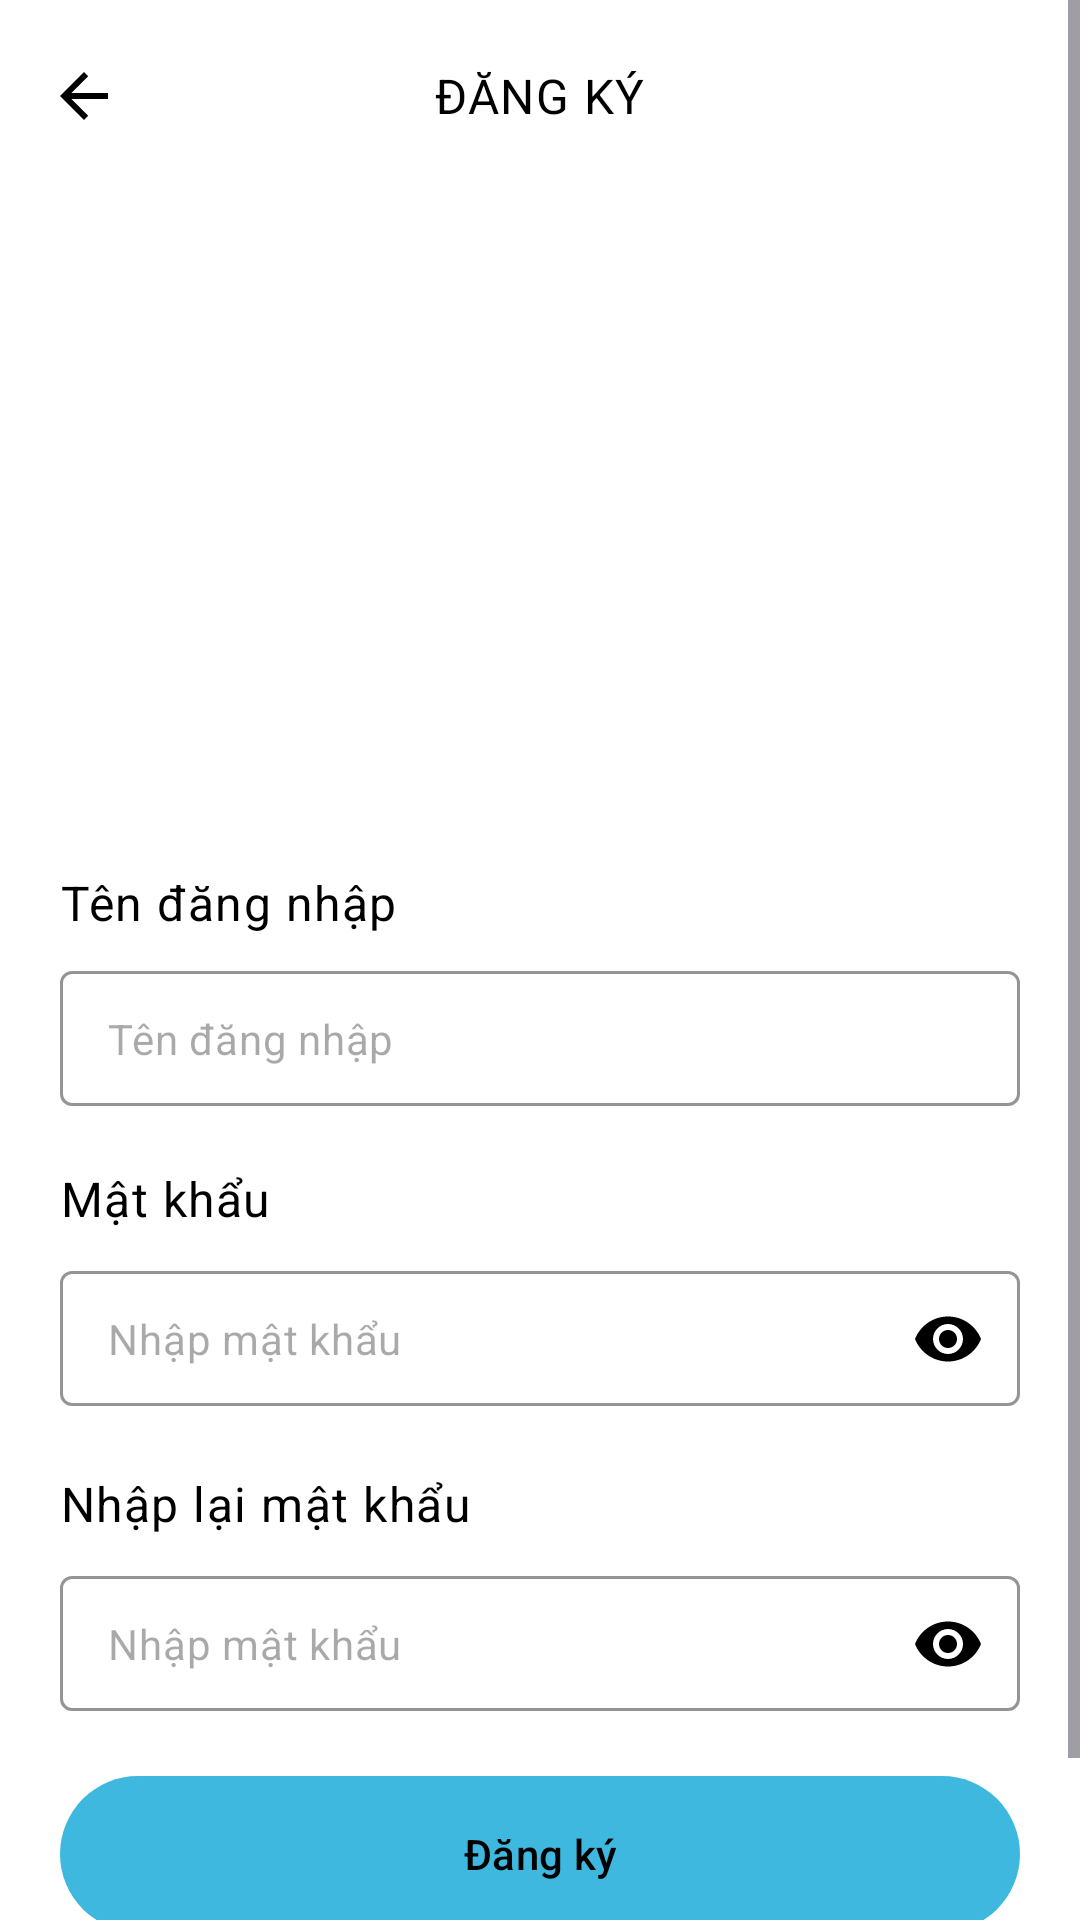

Android layout source for this screen:
<!-- AndroidManifest.xml: application theme AppTheme.Transparent -->
<!-- res/layout/activity_register.xml -->
<?xml version="1.0" encoding="utf-8"?>
<androidx.constraintlayout.widget.ConstraintLayout xmlns:android="http://schemas.android.com/apk/res/android"
    xmlns:app="http://schemas.android.com/apk/res-auto"
    xmlns:tools="http://schemas.android.com/tools"
    android:layout_width="match_parent"
    android:layout_height="match_parent"
    tools:context=".RegisterActivity">

    <ScrollView
        android:layout_width="match_parent"
        android:layout_height="match_parent"
        android:background="@color/white"
        app:layout_constraintBottom_toBottomOf="parent"
        app:layout_constraintEnd_toEndOf="parent"
        app:layout_constraintStart_toStartOf="parent"
        app:layout_constraintTop_toTopOf="parent">

        <androidx.constraintlayout.widget.ConstraintLayout
            android:layout_width="match_parent"
            android:layout_height="wrap_content">

            <com.google.android.material.appbar.AppBarLayout
                android:id="@+id/mdAppBarLayout"
                android:layout_width="match_parent"
                android:layout_height="wrap_content"
                app:elevation="0dp"
                app:layout_constraintEnd_toEndOf="parent"
                app:layout_constraintStart_toStartOf="parent"
                app:layout_constraintTop_toTopOf="parent">

                
                <com.google.android.material.appbar.MaterialToolbar
                    android:id="@+id/mdToolbar"
                    android:layout_width="match_parent"
                    android:layout_height="?attr/actionBarSize"
                    android:background="@color/white"
                    app:navigationIcon="?homeAsUpIndicator"
                    app:navigationIconTint="@color/black">

                    <TextView
                        android:id="@+id/mdToolbarTitle"
                        style="@style/TextAppearance.Material3.BodyLarge"
                        android:layout_width="wrap_content"
                        android:layout_height="wrap_content"
                        android:layout_gravity="center"
                        android:text="Đăng ký"
                        android:textColor="@color/black"
                        android:textAllCaps="true" />

                </com.google.android.material.appbar.MaterialToolbar>

            </com.google.android.material.appbar.AppBarLayout>


            <ImageView
                android:id="@+id/imageView"
                android:layout_width="0dp"
                android:layout_height="150dp"
                android:layout_marginTop="16dp"
                android:scaleType="fitXY"
                android:src="@drawable/logo"
                app:layout_constraintDimensionRatio="w,2:1"
                app:layout_constraintEnd_toEndOf="parent"
                app:layout_constraintStart_toStartOf="parent"
                app:layout_constraintTop_toBottomOf="@+id/mdAppBarLayout" />

            <com.google.android.material.textfield.TextInputLayout
                android:id="@+id/tfUsername"
                style="@style/Widget.MaterialComponents.TextInputLayout.OutlinedBox.Dense"
                android:layout_width="match_parent"
                android:layout_height="wrap_content"
                android:layout_marginStart="20dp"
                android:layout_marginTop="12dp"
                android:layout_marginEnd="20dp"
                app:boxStrokeColor="@color/black"
                app:hintAnimationEnabled="false"
                app:hintEnabled="false"
                app:layout_constraintEnd_toEndOf="parent"
                app:layout_constraintStart_toStartOf="parent"
                app:layout_constraintTop_toBottomOf="@+id/textView">

                <com.google.android.material.textfield.TextInputEditText
                    android:layout_width="match_parent"
                    android:layout_height="wrap_content"
                    android:hint="Tên đăng nhập"
                    android:textAppearance="@style/TextAppearance.Material3.BodyMedium"
                    android:textColor="@color/black"
                    android:textCursorDrawable="@null" />

            </com.google.android.material.textfield.TextInputLayout>

            <com.google.android.material.textview.MaterialTextView
                android:id="@+id/textView"
                android:layout_width="wrap_content"
                android:layout_height="wrap_content"
                android:layout_marginTop="60dp"
                android:layout_marginBottom="16dp"
                android:text="Tên đăng nhập"
                android:textAppearance="@style/TextAppearance.Material3.BodyLarge"
                android:textColor="@color/black"
                app:layout_constraintBottom_toTopOf="@+id/tfUsername"
                app:layout_constraintStart_toStartOf="@+id/tfUsername"
                app:layout_constraintTop_toBottomOf="@+id/imageView" />

            <com.google.android.material.textview.MaterialTextView
                android:id="@+id/txtPassword"
                android:layout_width="wrap_content"
                android:layout_height="wrap_content"
                android:layout_marginTop="20dp"
                android:text="Mật khẩu"
                android:textAppearance="@style/TextAppearance.Material3.BodyLarge"
                android:textColor="@color/black"
                app:layout_constraintStart_toStartOf="@+id/textView"
                app:layout_constraintTop_toBottomOf="@+id/tfUsername" />

            <com.google.android.material.textfield.TextInputLayout
                android:id="@+id/tfPassword"
                style="@style/Widget.MaterialComponents.TextInputLayout.OutlinedBox.Dense"
                android:layout_width="match_parent"
                android:layout_height="wrap_content"
                android:layout_marginStart="20dp"
                android:layout_marginTop="12dp"
                android:layout_marginEnd="20dp"
                app:boxStrokeColor="@color/black"
                app:boxStrokeWidth="1dp"
                app:endIconMode="password_toggle"
                app:endIconTint="@color/black"
                app:hintAnimationEnabled="false"
                app:hintEnabled="false"
                app:layout_constraintEnd_toEndOf="parent"
                app:layout_constraintStart_toStartOf="parent"
                app:layout_constraintTop_toBottomOf="@+id/txtPassword">

                <com.google.android.material.textfield.TextInputEditText
                    android:layout_width="match_parent"
                    android:layout_height="wrap_content"
                    android:hint="Nhập mật khẩu"
                    android:imeOptions="actionDone"
                    android:inputType="textPassword"
                    android:textAppearance="@style/TextAppearance.Material3.BodyMedium"
                    android:textColor="@color/black"
                    android:textCursorDrawable="@null" />
            </com.google.android.material.textfield.TextInputLayout>

            <com.google.android.material.textview.MaterialTextView
                android:id="@+id/txtRePassword"
                android:layout_width="wrap_content"
                android:layout_height="wrap_content"
                android:layout_marginTop="20dp"
                android:text="Nhập lại mật khẩu"
                android:textAppearance="@style/TextAppearance.Material3.BodyLarge"
                android:textColor="@color/black"
                app:layout_constraintStart_toStartOf="@+id/textView"
                app:layout_constraintTop_toBottomOf="@+id/tfPassword" />

            <com.google.android.material.textfield.TextInputLayout
                android:id="@+id/tfRePassword"
                style="@style/Widget.MaterialComponents.TextInputLayout.OutlinedBox.Dense"
                android:layout_width="match_parent"
                android:layout_height="wrap_content"
                android:layout_marginStart="20dp"
                android:layout_marginTop="12dp"
                android:layout_marginEnd="20dp"
                app:boxStrokeColor="@color/black"
                app:boxStrokeWidth="1dp"
                app:endIconMode="password_toggle"
                app:endIconTint="@color/black"
                app:hintAnimationEnabled="false"
                app:hintEnabled="false"
                app:layout_constraintEnd_toEndOf="parent"
                app:layout_constraintStart_toStartOf="parent"
                app:layout_constraintTop_toBottomOf="@+id/txtRePassword">

                <com.google.android.material.textfield.TextInputEditText
                    android:layout_width="match_parent"
                    android:layout_height="wrap_content"
                    android:hint="Nhập mật khẩu"
                    android:imeOptions="actionDone"
                    android:inputType="textPassword"
                    android:textAppearance="@style/TextAppearance.Material3.BodyMedium"
                    android:textColor="@color/black"
                    android:textCursorDrawable="@null" />
            </com.google.android.material.textfield.TextInputLayout>


            <com.google.android.material.button.MaterialButton
                android:id="@+id/btnSignUp"
                android:layout_width="0dp"
                android:layout_height="60dp"
                android:layout_marginTop="16dp"
                android:text="Đăng ký"
                android:textColor="@color/black"
                app:backgroundTint="@color/secondary"
                app:layout_constraintEnd_toEndOf="@+id/tfRePassword"
                app:layout_constraintStart_toStartOf="@+id/tfRePassword"
                app:layout_constraintTop_toBottomOf="@+id/tfRePassword" />

            <com.google.android.material.textview.MaterialTextView
                android:id="@+id/btnSignIn"
                android:layout_width="wrap_content"
                android:layout_height="wrap_content"
                android:layout_marginTop="16dp"
                android:layout_marginBottom="16dp"
                android:text="@string/signinMessage"
                android:textAppearance="@style/TextAppearance.Material3.LabelLarge"
                android:textColor="@color/black"
                app:layout_constraintBottom_toBottomOf="parent"
                app:layout_constraintEnd_toEndOf="@+id/btnSignUp"
                app:layout_constraintStart_toStartOf="@+id/btnSignUp"
                app:layout_constraintTop_toBottomOf="@+id/btnSignUp" />


        </androidx.constraintlayout.widget.ConstraintLayout>

    </ScrollView>


</androidx.constraintlayout.widget.ConstraintLayout>
<!-- resources referenced by this layout -->
<resources>
  <color name="black">#FF000000</color>
  <color name="secondary">#3EB8DE</color>
  <color name="white">#FFFFFFFF</color>
  <string name="signinMessage">Đã có tài khoản, <font color="#3EB8DE"><u>đăng nhập?</u></font></string>
  <style name="AppTheme.Transparent" parent="Theme.Material3.DayNight.NoActionBar">
          <item name="windowActionBar">false</item>
          <item name="windowNoTitle">true</item>
      </style>
</resources>
